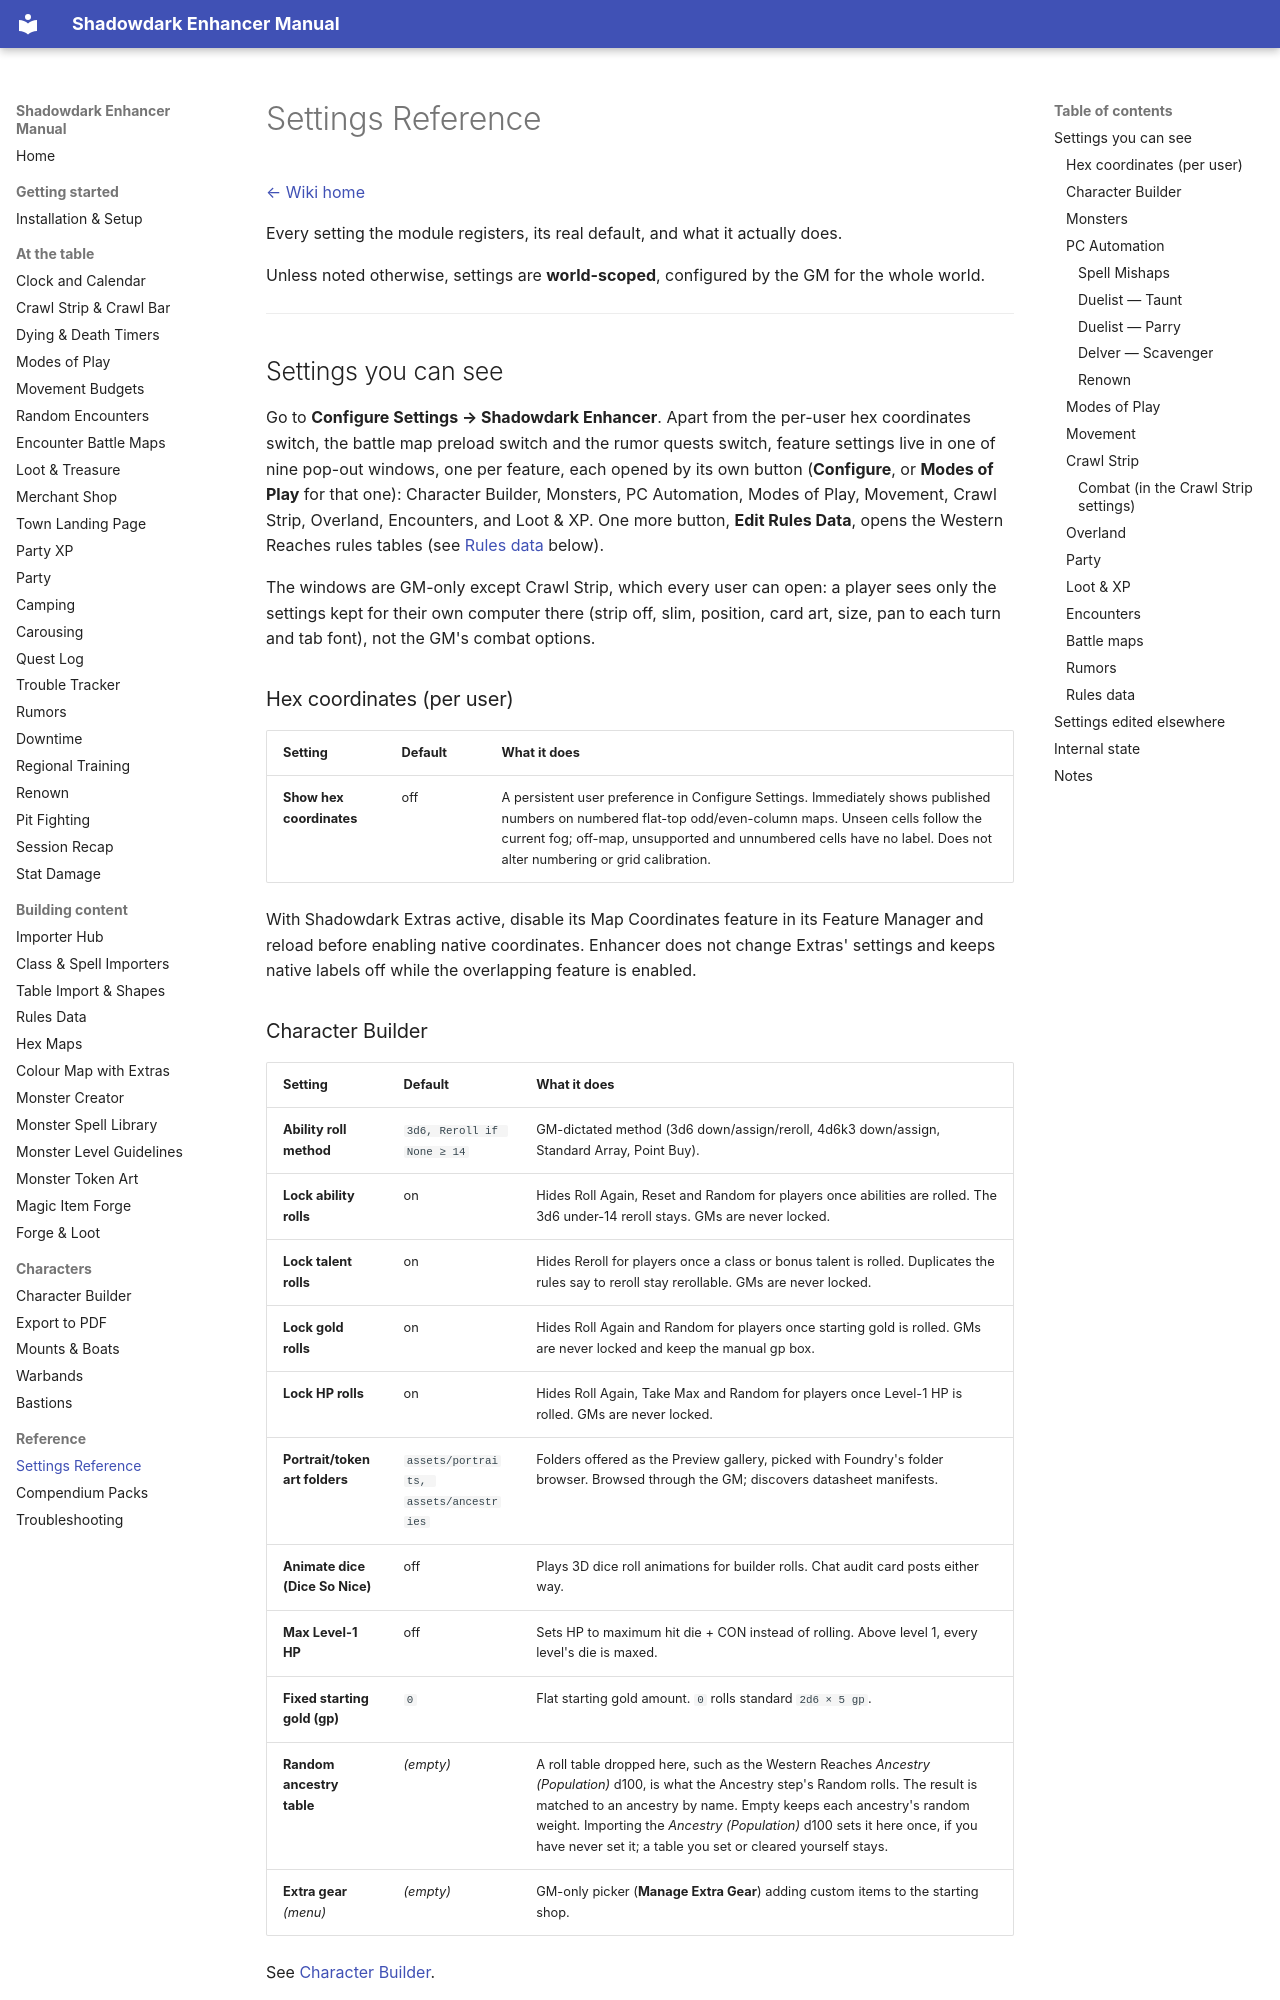

repository: DimitroffVodka/shadowdark-enhancer · page: Settings-Reference/index.html · generator: mkdocs

# Settings Reference

[← Wiki home](index.md)

Every setting the module registers, its real default, and what it actually does.

Unless noted otherwise, settings are **world-scoped**, configured by the GM for the whole world.

---

## Settings you can see

Go to **Configure Settings → Shadowdark Enhancer**. Apart from the per-user hex
coordinates switch, the battle map preload switch and the rumor quests switch, feature settings live in one of nine
pop-out windows, one per feature, each opened by its own button (**Configure**, or
**Modes of Play** for that one): Character Builder, Monsters, PC Automation, Modes
of Play, Movement, Crawl Strip, Overland, Encounters, and Loot & XP. One more
button, **Edit Rules Data**, opens the Western Reaches rules tables (see
[Rules data](#rules-data) below).

The windows are GM-only except Crawl Strip, which every user can open: a player
sees only the settings kept for their own computer there (strip off, slim, position,
card art, size, pan to each turn and tab font), not the GM's combat options.

### Hex coordinates (per user)

| Setting | Default | What it does |
|---|---|---|
| **Show hex coordinates** | off | A persistent user preference in Configure Settings. Immediately shows published numbers on numbered flat-top odd/even-column maps. Unseen cells follow the current fog; off-map, unsupported and unnumbered cells have no label. Does not alter numbering or grid calibration. |

With Shadowdark Extras active, disable its Map Coordinates feature in its Feature
Manager and reload before enabling native coordinates. Enhancer does not change
Extras' settings and keeps native labels off while the overlapping feature is enabled.

### Character Builder

| Setting | Default | What it does |
|---|---|---|
| **Ability roll method** | `3d6, Reroll if None ≥ 14` | GM-dictated method (3d6 down/assign/reroll, 4d6k3 down/assign, Standard Array, Point Buy). |
| **Lock ability rolls** | on | Hides Roll Again, Reset and Random for players once abilities are rolled. The 3d6 under-14 reroll stays. GMs are never locked. |
| **Lock talent rolls** | on | Hides Reroll for players once a class or bonus talent is rolled. Duplicates the rules say to reroll stay rerollable. GMs are never locked. |
| **Lock gold rolls** | on | Hides Roll Again and Random for players once starting gold is rolled. GMs are never locked and keep the manual gp box. |
| **Lock HP rolls** | on | Hides Roll Again, Take Max and Random for players once Level-1 HP is rolled. GMs are never locked. |
| **Portrait/token art folders** | `assets/portraits, assets/ancestries` | Folders offered as the Preview gallery, picked with Foundry's folder browser. Browsed through the GM; discovers datasheet manifests. |
| **Animate dice (Dice So Nice)** | off | Plays 3D dice roll animations for builder rolls. Chat audit card posts either way. |
| **Max Level-1 HP** | off | Sets HP to maximum hit die + CON instead of rolling. Above level 1, every level's die is maxed. |
| **Fixed starting gold (gp)** | `0` | Flat starting gold amount. `0` rolls standard `2d6 × 5 gp`. |
| **Random ancestry table** | *(empty)* | A roll table dropped here, such as the Western Reaches *Ancestry (Population)* d100, is what the Ancestry step's Random rolls. The result is matched to an ancestry by name. Empty keeps each ancestry's random weight. Importing the *Ancestry (Population)* d100 sets it here once, if you have never set it; a table you set or cleared yourself stays. |
| **Extra gear** *(menu)* | *(empty)* | GM-only picker (**Manage Extra Gear**) adding custom items to the starting shop. |

See [Character Builder](Character-Builder.md).

---
